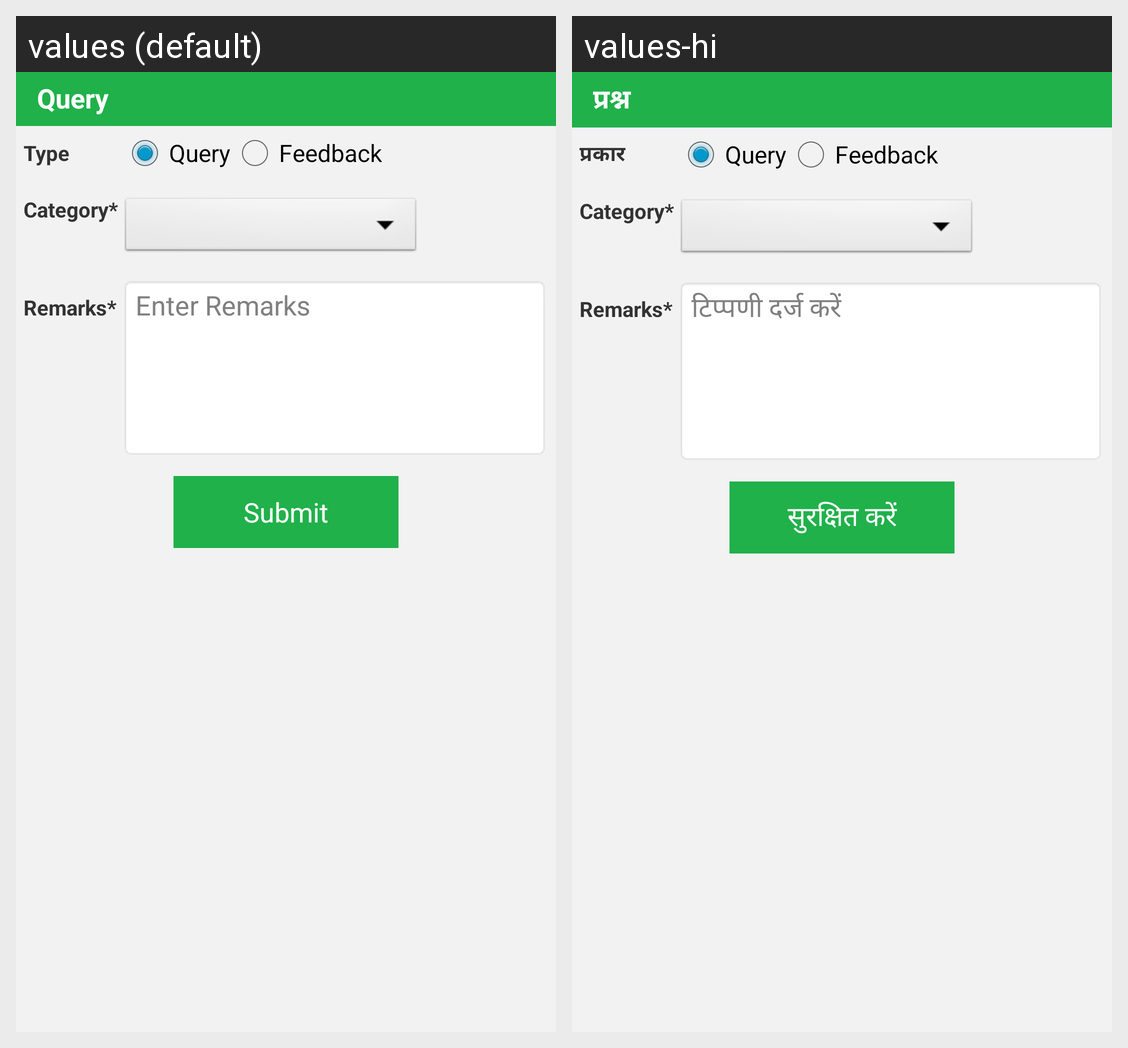

Translations of the strings shown on this Android screen, per locale in the grid:
Android screen res/layout/activity_complaint_feedback.xml rendered under 2 locales, left to right: values (default), values-hi. Device: Nexus 5 (rendered at 1080×1920; each locale shown at half size, 540×960, under a caption strip naming it); theme AppTheme.
Strings drawn on this screen, with the default value and each locale's value (text and hints the layout hard-codes, and strings that could not be matched under every locale, appear in the picture but are not listed):

header_complaint
  values: Query
  values-hi: प्रश्न

complaint_type
  values: Type
  values-hi: प्रकार

rg_complaint
  values: Query
  values-hi: Query

rg_feedback
  values: Feedback
  values-hi: Feedback

complaint_category
  values: Category*
  values-hi: Category*

complaint_remarks
  values: Remarks*
  values-hi: Remarks*

enterComplaintRemarks
  values: Enter Remarks
  values-hi: टिप्पणी दर्ज करें

submit
  values: Submit
  values-hi: सुरक्षित करें
